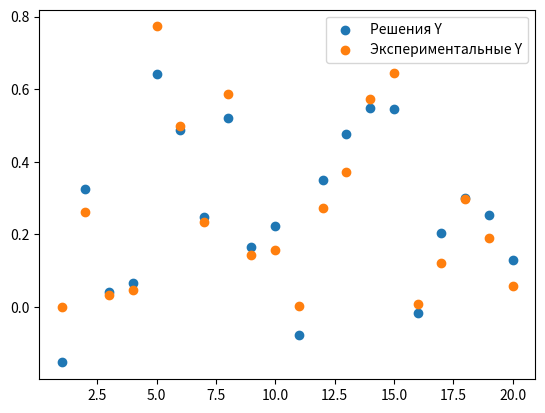

Generate this figure with matplotlib:
import matplotlib as mpl
from mpl_toolkits.mplot3d import Axes3D
import numpy as np
import matplotlib.pyplot as plt

def function(X):
    #res = X[:,1]**3 + np.sin(X[:,2])# На две влияющие величины
    #res = X[:,1] + X[:,2]**2 + X[:,3]**3# На три влияющие величины
    res = (np.sin(X[:,1])*X[:,2])**X[:,3]*X[:,4]# На четыре влияющие величины
    return res

def solve_lenear_regression(X,B):
    res = np.dot(X,B)
    return res

if __name__ == '__main__':

    Count_experiment = 20
    Count_watch_greatness = 4

    X = np.random.sample((Count_experiment,Count_watch_greatness))
    X = np.concatenate((np.ones((X.shape[0], 1)), X), axis=1)# Матрицана влияющих величин с единицами
    Y = np.array([[i] for i in function(X)]) # Столбец зависящих величин
    B =  np.dot(np.dot(np.linalg.inv(np.dot(X.transpose(),X)), X.transpose()),Y)# Формула линейной регрессии

    solve_Y = solve_lenear_regression(X, B)[:,0]

    incline = ((solve_Y - Y[:, 0]) ** 2)  # Вектор квадратов разности
    print("Вектор квадратов разности : ", incline)
    print("Сумма квадратов разности : ", incline.sum())

    x = np.arange(1, X.shape[0]+1, 1)
    plt.scatter(x, solve_Y, label='Решения Y')
    plt.scatter(x, Y[:,0], label='Экспериментальные Y')
    plt.legend()
    plt.show()